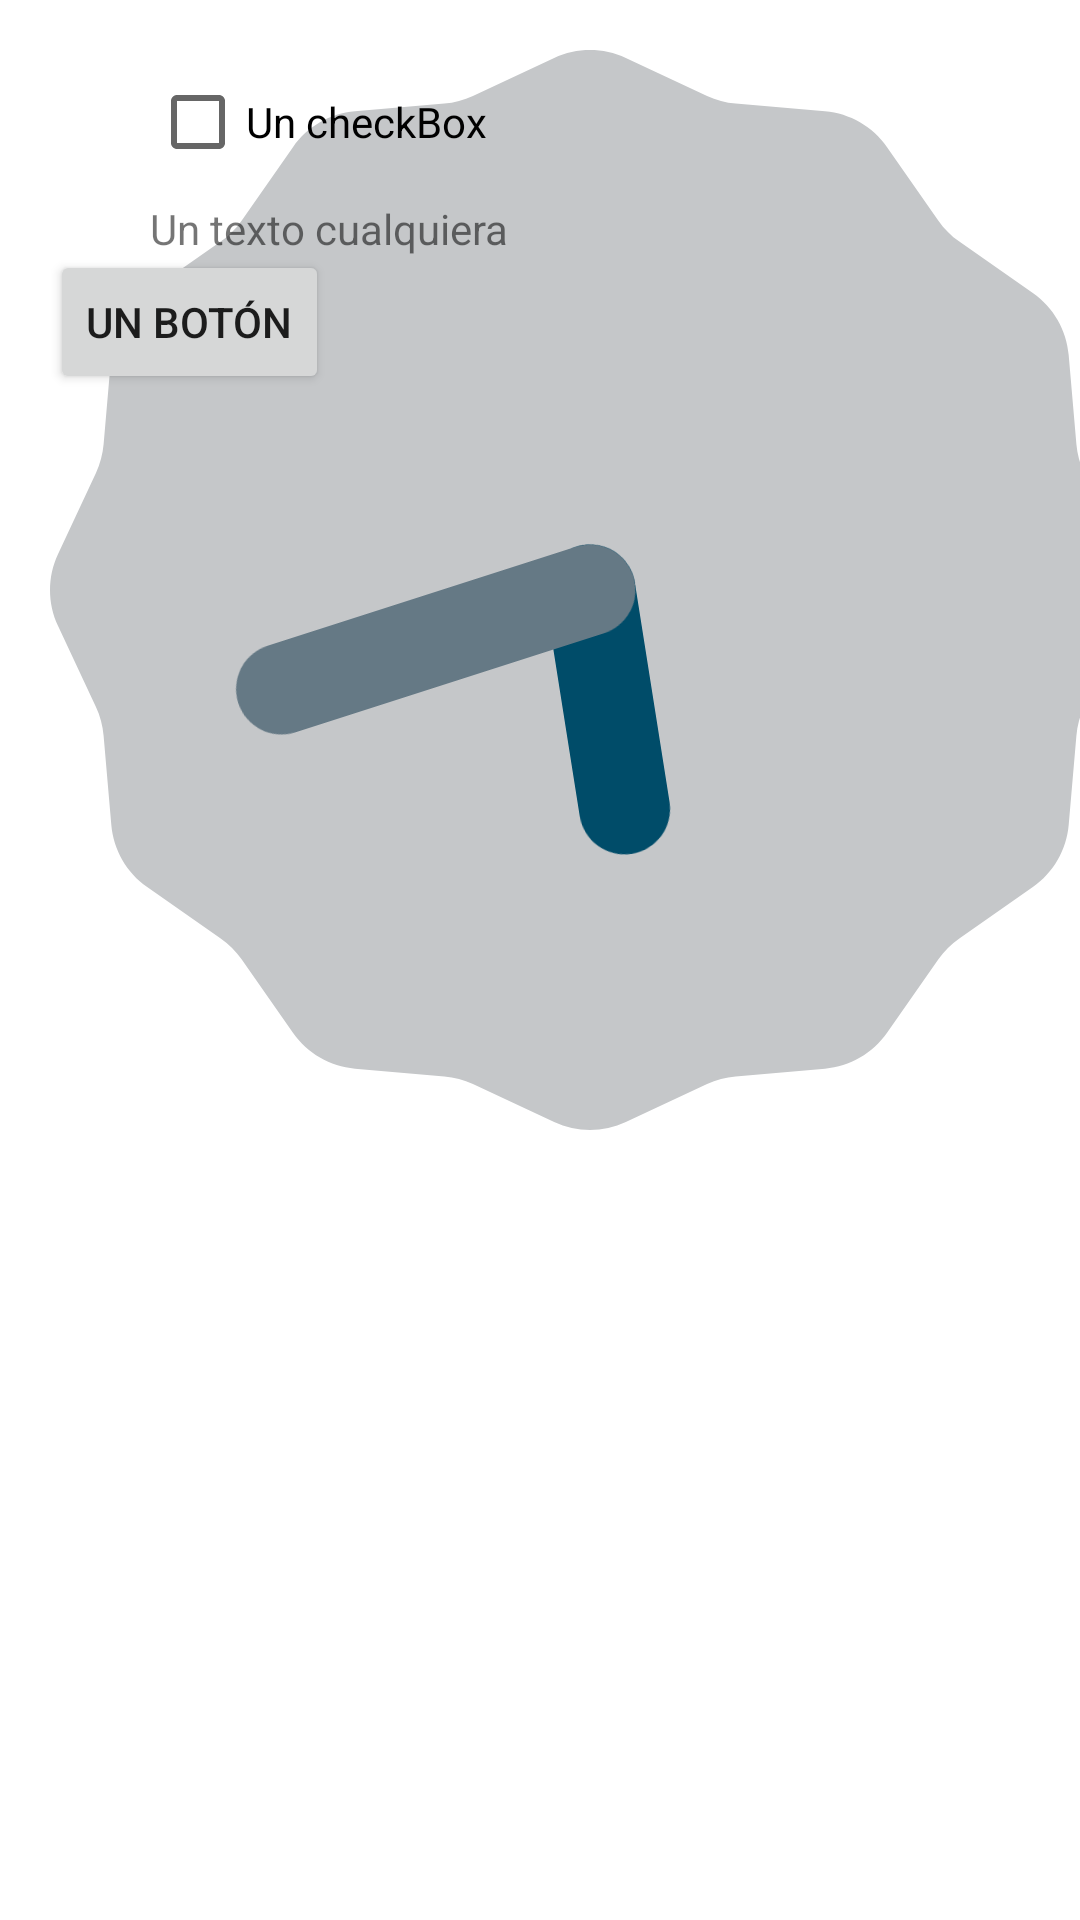

This screen was rendered from an Android layout file. Write that file and the resources it references.
<!-- AndroidManifest.xml: application theme Theme.Mr_LAB_1 -->
<!-- res/layout/activity_absolute_layout_lab.xml -->
<?xml version="1.0" encoding="utf-8"?>
<AbsoluteLayout xmlns:android="http://schemas.android.com/apk/res/android"
    xmlns:app="http://schemas.android.com/apk/res-auto"
    xmlns:tools="http://schemas.android.com/tools"
    android:layout_width="match_parent"
    android:layout_height="match_parent"
    tools:context=".AbsoluteLayoutLab">
    <AnalogClock
        android:layout_width="wrap_content"
        android:layout_height="wrap_content"
        android:layout_x="50px"
        android:layout_y="50px"/>
    <CheckBox
        android:layout_width="wrap_content"
        android:layout_height="wrap_content"
        android:text="Un checkBox"
        android:layout_x="150px"
        android:layout_y="50px"/>
    <Button
        android:layout_width="wrap_content"
        android:layout_height="wrap_content"
        android:text="Un botón"
        android:layout_x="50px"
        android:layout_y="250px"/>
    <TextView
        android:layout_width="wrap_content"
        android:layout_height="wrap_content"
        android:text="Un texto cualquiera"
        android:layout_x="150px"
        android:layout_y="200px"/>
</AbsoluteLayout>
<!-- resources referenced by this layout -->
<resources>
  <style name="Theme.Mr_LAB_1" parent="Theme.MaterialComponents.DayNight.DarkActionBar">
          
          <item name="colorPrimary">@color/purple_500</item>
          <item name="colorPrimaryVariant">@color/purple_700</item>
          <item name="colorOnPrimary">@color/white</item>
          
          <item name="colorSecondary">@color/teal_200</item>
          <item name="colorSecondaryVariant">@color/teal_700</item>
          <item name="colorOnSecondary">@color/black</item>
          
          <item name="android:statusBarColor" tools:targetApi="l">?attr/colorPrimaryVariant</item>
          
      </style>
  <!-- not gathered from this repository: default colours our renderer supplied (Android Studio template values) -->
  <color name="purple_500">#FF6200EE</color>
  <color name="purple_700">#FF3700B3</color>
  <color name="teal_200">#FF03DAC5</color>
  <color name="teal_700">#FF018786</color>
  <color name="black">#FF000000</color>
  <color name="white">#FFFFFFFF</color>
</resources>
